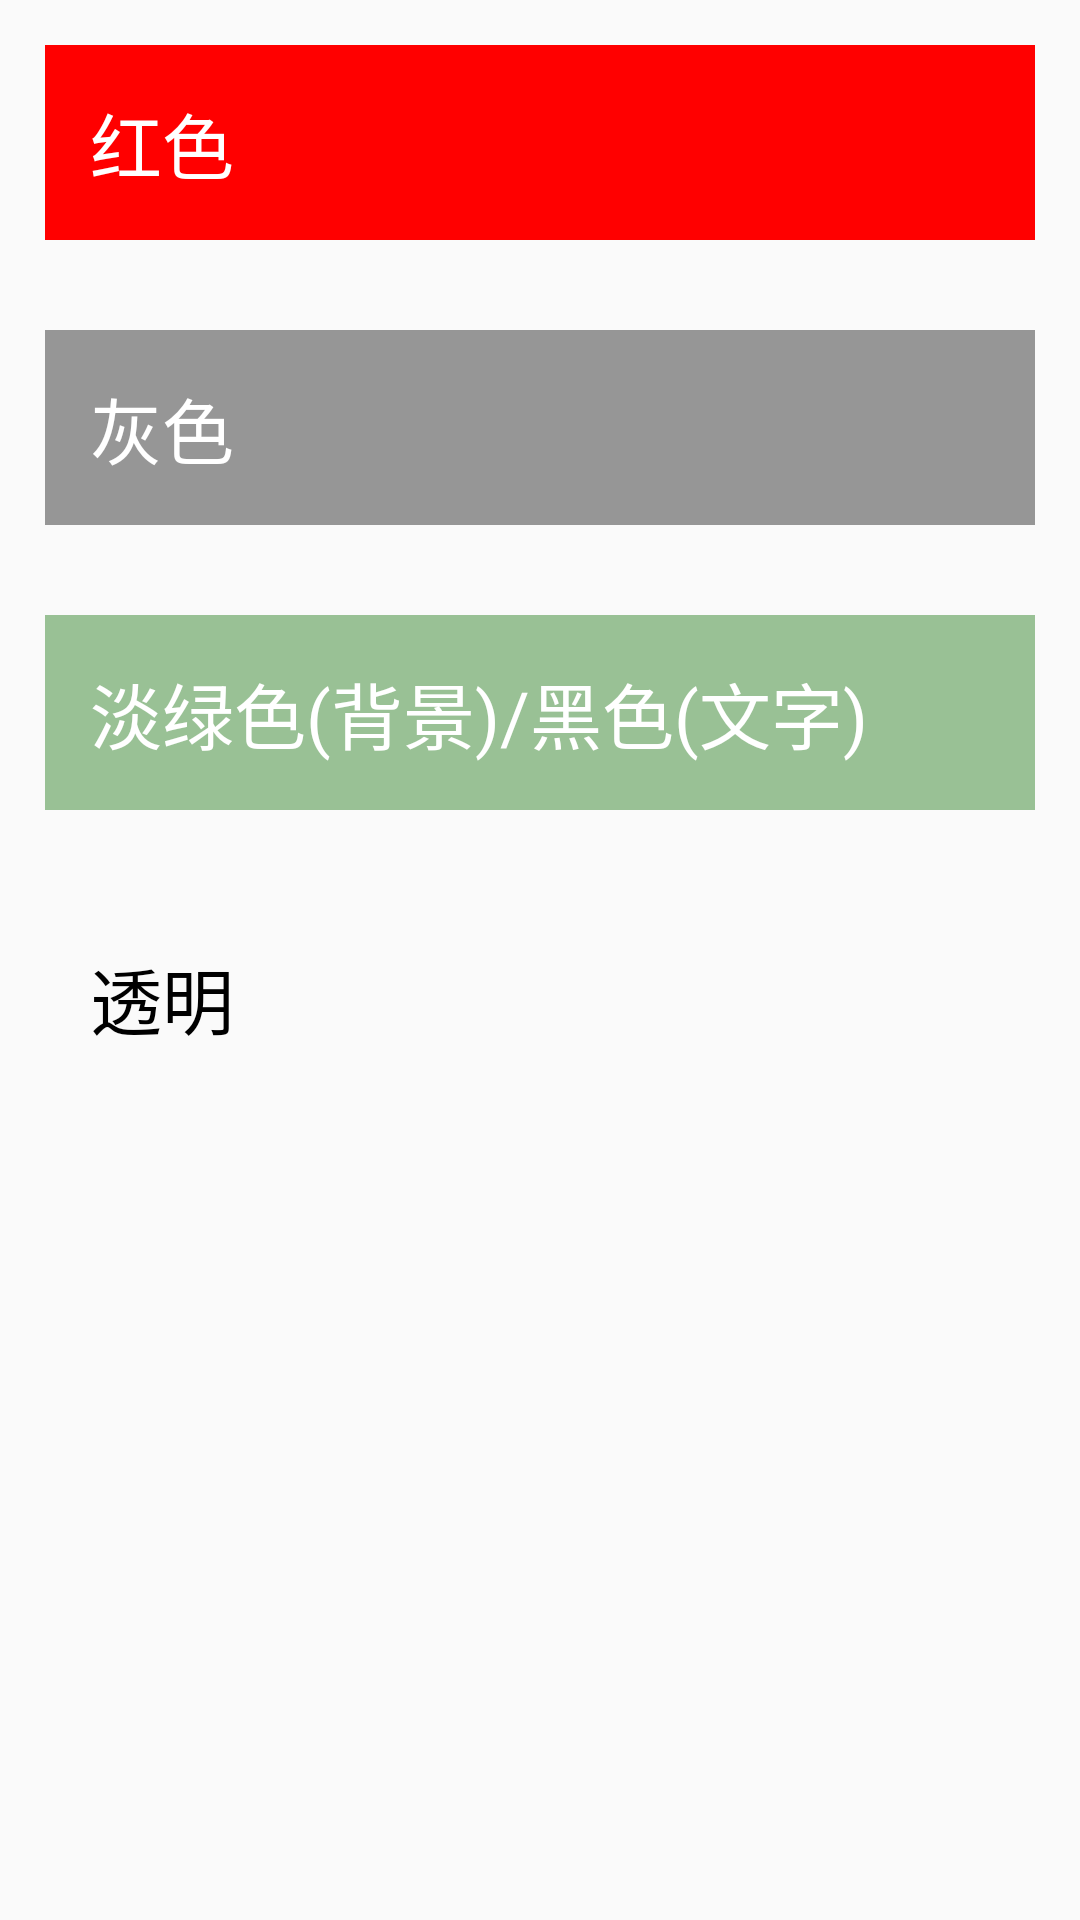

The Android layout XML behind this screen, and the referenced resources:
<!-- AndroidManifest.xml: application theme AppTheme -->
<!-- res/layout/layout_select_color.xml -->
<?xml version="1.0" encoding="utf-8"?>
<LinearLayout xmlns:android="http://schemas.android.com/apk/res/android"
    android:layout_width="match_parent"
    android:layout_height="match_parent"
    android:minWidth="300sp"
    android:orientation="vertical">

    <RadioGroup
        android:id="@+id/radioGroup_color"
        android:layout_width="match_parent"
        android:layout_height="match_parent">

        <RadioButton
            android:id="@+id/radioButton_red"
            android:layout_width="match_parent"
            android:layout_height="wrap_content"
            android:layout_margin="15sp"
            android:background="@color/colorRed"
            android:button="@null"
            android:padding="15sp"
            android:text="红色"
            android:textColor="@android:color/white"
            android:textSize="24sp" />

        <RadioButton
            android:id="@+id/radioButton_gray"
            android:layout_width="match_parent"
            android:layout_height="wrap_content"
            android:layout_margin="15sp"
            android:background="@color/colorGray"
            android:button="@null"
            android:padding="15sp"
            android:text="灰色"
            android:textColor="@android:color/white"
            android:textSize="24sp" />

        <RadioButton
            android:id="@+id/radioButton_black"
            android:layout_width="match_parent"
            android:layout_height="wrap_content"
            android:layout_margin="15sp"
            android:background="@color/colorLightGreen"
            android:button="@null"
            android:padding="15sp"
            android:text="淡绿色(背景)/黑色(文字)"
            android:textColor="@android:color/white"
            android:textSize="24sp" />

        <RadioButton
            android:id="@+id/radioButton_transparent"
            android:layout_width="match_parent"
            android:layout_height="wrap_content"
            android:layout_margin="15sp"
            android:button="@null"
            android:padding="15sp"
            android:text="透明"
            android:textColor="@android:color/black"
            android:textSize="24sp" />
    </RadioGroup>
</LinearLayout>
<!-- resources referenced by this layout -->
<resources>
  <color name="colorGray">#969696</color>
  <color name="colorLightGreen">#99C195</color>
  <color name="colorRed">#FF0000</color>
  <style name="AppTheme" parent="Theme.AppCompat.Light.DarkActionBar">
          
          <item name="colorPrimary">@color/colorPrimary</item>
          <item name="colorPrimaryDark">@color/colorPrimaryDark</item>
          <item name="colorAccent">@color/colorAccent</item>
          <item name="windowNoTitle">true</item>
      </style>
  <color name="colorPrimary">#008577</color>
  <color name="colorPrimaryDark">#000000</color>
  <color name="colorAccent">#D81B60</color>
</resources>
